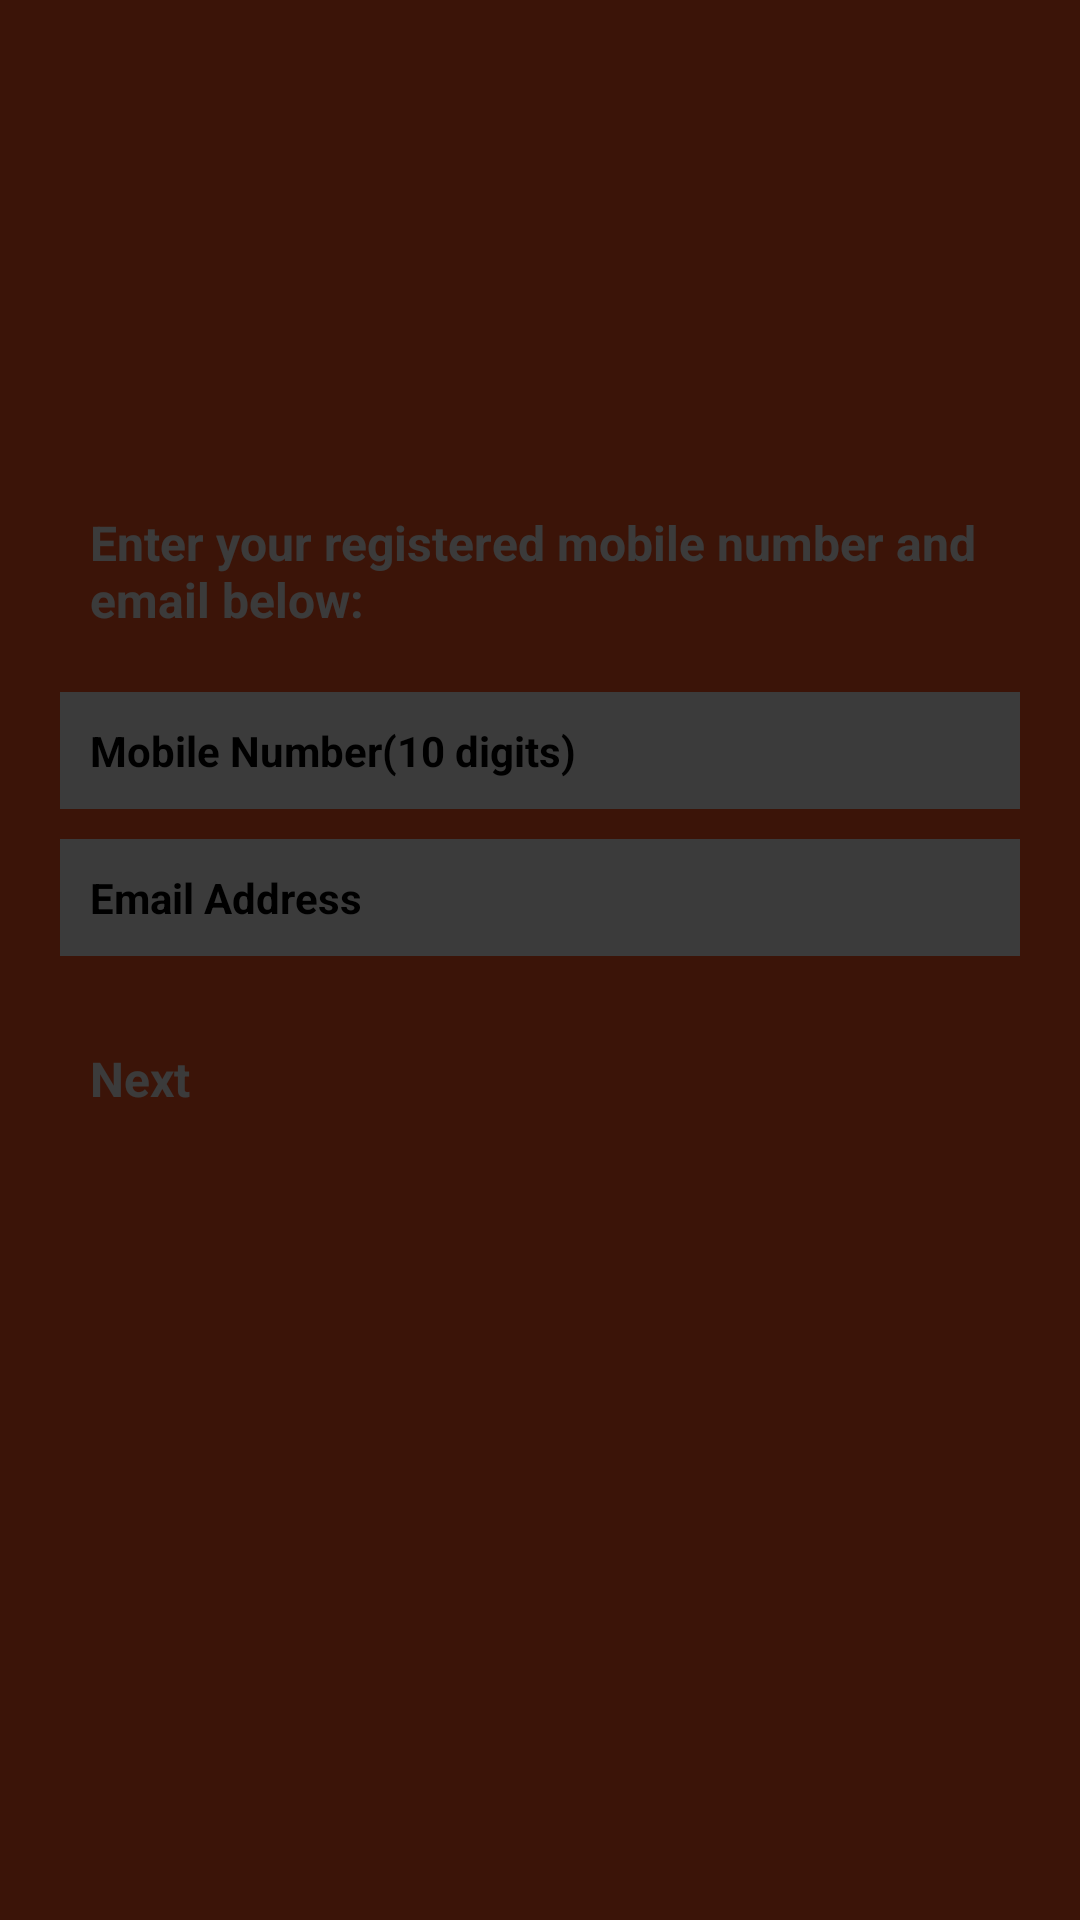

Produce the Android XML layout that renders to this screen, including the resource entries it uses.
<!-- AndroidManifest.xml: application theme Theme.FoodRunner -->
<!-- res/layout/activity_forgot_password.xml -->
<?xml version="1.0" encoding="utf-8"?>
<RelativeLayout xmlns:android="http://schemas.android.com/apk/res/android"
    xmlns:tools="http://schemas.android.com/tools"
    android:layout_width="match_parent"
    android:layout_height="match_parent"
    android:background="@color/orange_primary"
    android:orientation="vertical"
    tools:context=".activity.ForgotPasswordActivity">

    <ImageView
        android:id="@+id/imgLogo"
        android:layout_width="160dp"
        android:layout_height="160dp"
        android:layout_centerHorizontal="true"
        android:src="@drawable/app_logo" />

    <TextView
        android:id="@+id/tvInfo"
        android:layout_width="match_parent"
        android:layout_height="wrap_content"
        android:layout_below="@+id/imgLogo"
        android:layout_marginHorizontal="20dp"
        android:padding="10dp"
        android:text="Enter your registered mobile number and email below:"
        android:textColor="@color/white"
        android:textSize="16sp"
        android:textStyle="bold" />

    <EditText
        android:id="@+id/etMobileNumber"
        android:layout_width="match_parent"
        android:layout_height="wrap_content"
        android:layout_below="@+id/tvInfo"
        android:layout_marginHorizontal="20dp"
        android:layout_marginTop="10dp"
        android:background="@color/white"
        android:hint="Mobile Number(10 digits)"
        android:inputType="number"
        android:padding="10dp"
        android:textSize="14sp"
        android:textStyle="bold" />

    <EditText
        android:id="@+id/etEmailAddress"
        android:layout_width="match_parent"
        android:layout_height="wrap_content"
        android:layout_below="@+id/etMobileNumber"
        android:layout_marginHorizontal="20dp"
        android:layout_marginTop="10dp"
        android:background="@color/white"
        android:hint="Email Address"
        android:inputType="textEmailAddress"
        android:padding="10dp"
        android:textSize="14sp"
        android:textStyle="bold" />

    <Button
        android:id="@+id/btnNext"
        android:layout_width="match_parent"
        android:layout_height="wrap_content"
        android:layout_below="@id/etEmailAddress"
        android:layout_marginHorizontal="20dp"
        android:layout_marginTop="20dp"
        android:backgroundTint="@color/orange_button"
        android:padding="10dp"
        android:text="Next"
        android:textAllCaps="false"
        android:textColor="@color/white"
        android:textSize="16sp"
        android:textStyle="bold" />

    <RelativeLayout
        android:id="@+id/progressLayoutForgot"
        android:layout_width="match_parent"
        android:layout_height="match_parent"
        android:background="#C4000000">

        <ProgressBar
            android:id="@+id/progressBarForgot"
            android:layout_width="wrap_content"
            android:layout_height="wrap_content"
            android:layout_centerInParent="true" />

    </RelativeLayout>

</RelativeLayout>
<!-- resources referenced by this layout -->
<resources>
  <color name="orange_button">#F44336</color>
  <color name="orange_primary">#FF5722</color>
  <color name="white">#FFFFFF</color>
  <style name="Theme.FoodRunner" parent="Theme.MaterialComponents.DayNight.NoActionBar">
          
          <item name="colorPrimary">#EF3123</item>
          <item name="colorPrimaryVariant">#EF3123</item>
          <item name="colorOnPrimary">#FF5722</item>
          
          <item name="colorSecondary">@color/teal_200</item>
          <item name="colorSecondaryVariant">@color/teal_700</item>
          <item name="colorOnSecondary">#FFFFFF</item>
          
          <item name="android:statusBarColor" tools:targetApi="l">?attr/colorPrimaryVariant</item>
          
  
  
      </style>
  <color name="teal_200">#FF03DAC5</color>
  <color name="teal_700">#FF018786</color>
</resources>
